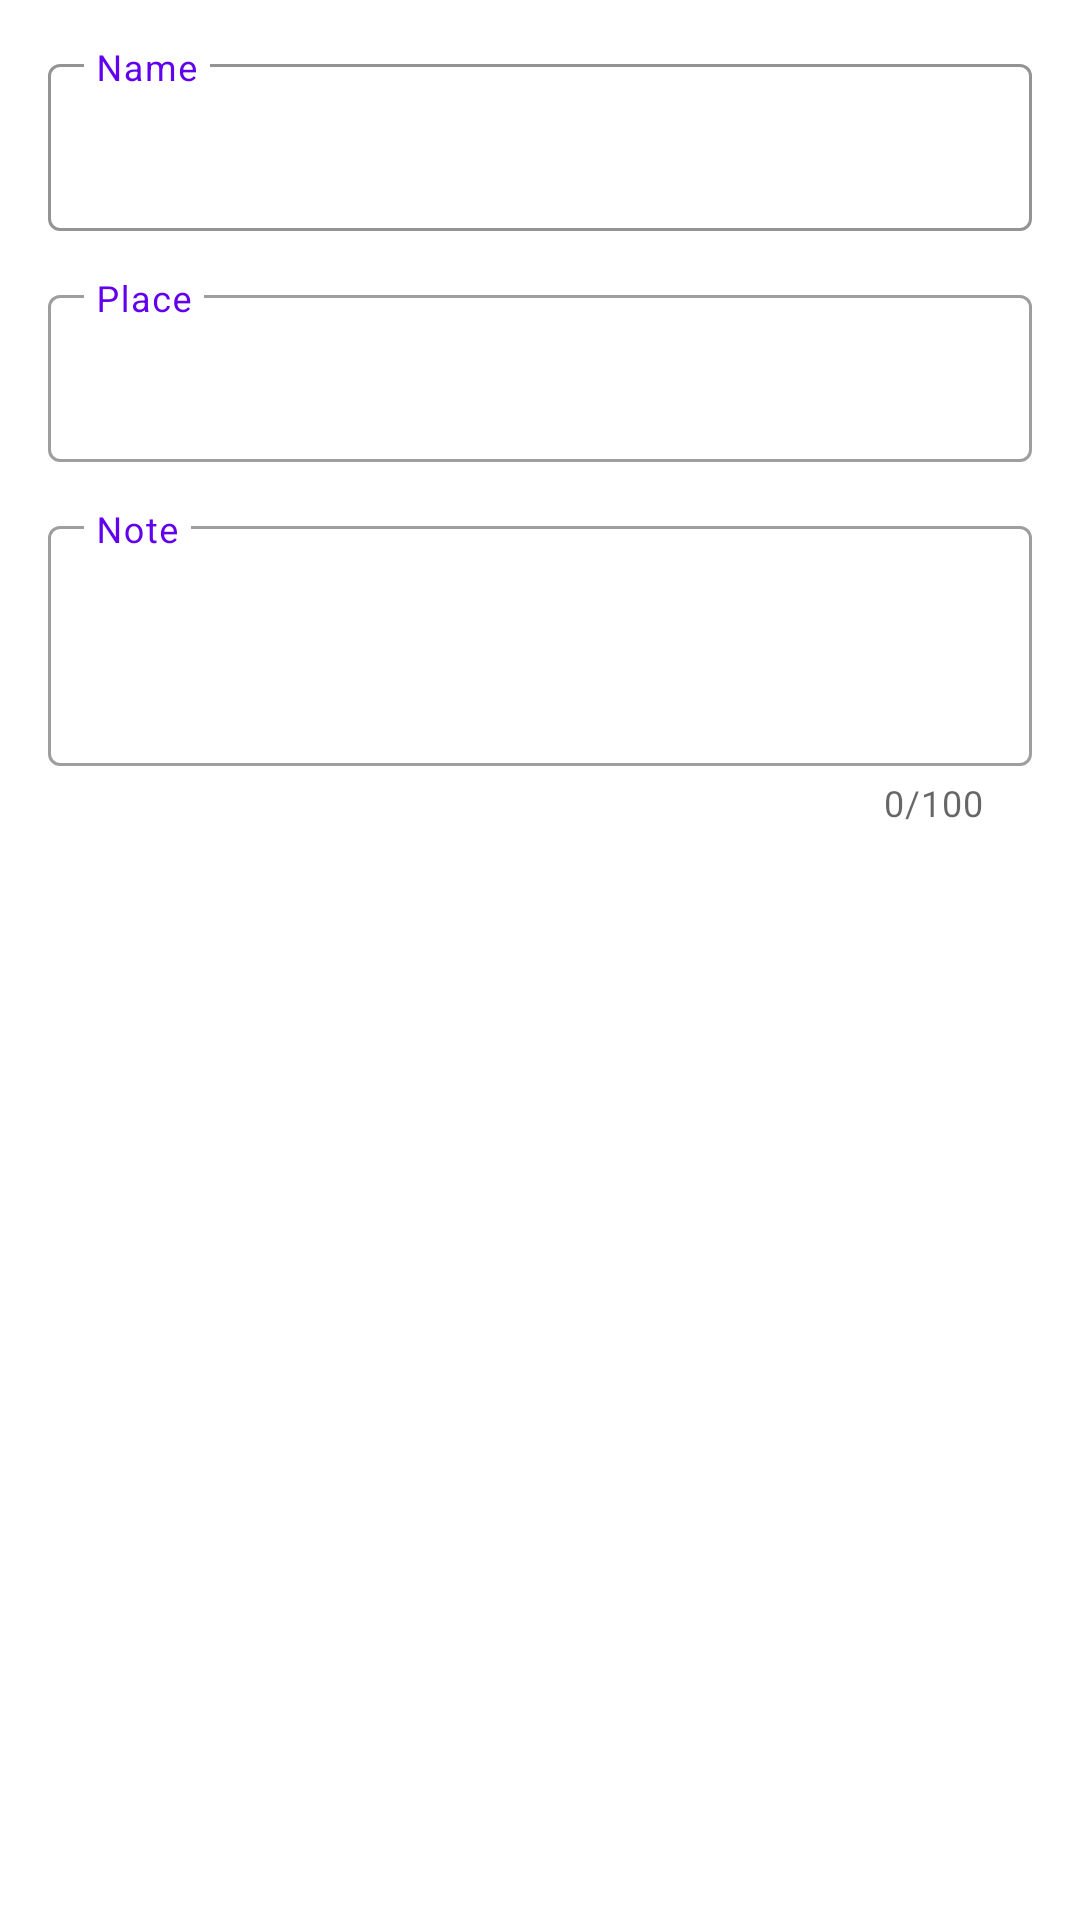

The Android layout XML behind this screen, and the referenced resources:
<!-- AndroidManifest.xml: application theme Theme.RealmDemo -->
<!-- res/layout/note_dialog.xml -->
<?xml version="1.0" encoding="utf-8"?>
<androidx.constraintlayout.widget.ConstraintLayout xmlns:android="http://schemas.android.com/apk/res/android"
    xmlns:app="http://schemas.android.com/apk/res-auto"
    xmlns:tools="http://schemas.android.com/tools"
    android:layout_width="match_parent"
    android:layout_height="wrap_content"
    android:padding="16dp">

    <com.google.android.material.textfield.TextInputLayout
        android:id="@+id/nameInputLayout"
        style="@style/Widget.MaterialComponents.TextInputLayout.OutlinedBox"
        android:layout_width="0dp"
        android:layout_height="wrap_content"
        android:hint="@string/name"
        android:textColorHint="@color/purple_500"
        app:boxBackgroundColor="@color/white"
        app:boxStrokeColor="@color/purple_700"
        app:expandedHintEnabled="false"
        app:layout_constraintEnd_toEndOf="parent"
        app:layout_constraintStart_toStartOf="parent"
        app:layout_constraintTop_toTopOf="parent">

        <com.google.android.material.textfield.TextInputEditText
            android:id="@+id/name_input_editText"
            android:layout_width="match_parent"
            android:layout_height="wrap_content"
            android:singleLine="true"
            android:textColor="@color/purple_700" />
    </com.google.android.material.textfield.TextInputLayout>

    <com.google.android.material.textfield.TextInputLayout
        android:id="@+id/placeInputLayout"
        style="@style/Widget.MaterialComponents.TextInputLayout.OutlinedBox"
        android:layout_width="0dp"
        android:layout_height="wrap_content"
        android:layout_marginTop="16dp"
        android:hint="@string/place"
        android:textColorHint="@color/purple_500"
        app:boxBackgroundColor="@color/white"
        app:expandedHintEnabled="false"
        app:layout_constraintEnd_toEndOf="parent"
        app:layout_constraintStart_toStartOf="parent"
        app:layout_constraintTop_toBottomOf="@+id/nameInputLayout">

        <com.google.android.material.textfield.TextInputEditText
            android:id="@+id/place_input_editText"
            android:layout_width="match_parent"
            android:layout_height="wrap_content"
            android:singleLine="true"
            android:textColor="@color/purple_700" />
    </com.google.android.material.textfield.TextInputLayout>

    <com.google.android.material.textfield.TextInputLayout
        android:id="@+id/noteInputLayout"
        style="@style/Widget.MaterialComponents.TextInputLayout.OutlinedBox"
        android:layout_width="0dp"
        android:layout_height="wrap_content"
        android:layout_marginTop="16dp"
        android:hint="@string/note"
        android:textColorHint="@color/purple_500"
        app:boxBackgroundColor="@color/white"
        app:counterEnabled="true"
        app:counterMaxLength="100"
        app:expandedHintEnabled="false"
        app:layout_constraintEnd_toEndOf="parent"
        app:layout_constraintStart_toStartOf="parent"
        app:layout_constraintTop_toBottomOf="@+id/placeInputLayout">

        <com.google.android.material.textfield.TextInputEditText
            android:id="@+id/note_input_editText"
            android:layout_width="match_parent"
            android:layout_height="80dp"
            android:gravity="start"
            android:inputType="textMultiLine"
            android:lines="3"
            android:maxLength="100"
            android:textAlignment="viewStart"
            android:textColor="@color/purple_700"
            tools:ignore="SpeakableTextPresentCheck" />
    </com.google.android.material.textfield.TextInputLayout>

</androidx.constraintlayout.widget.ConstraintLayout>
<!-- resources referenced by this layout -->
<resources>
  <color name="purple_500">#FF6200EE</color>
  <color name="purple_700">#FF3700B3</color>
  <color name="white">#FFFFFFFF</color>
  <string name="name">Name</string>
  <string name="note">Note</string>
  <string name="place">Place</string>
  <style name="Theme.RealmDemo" parent="Theme.MaterialComponents.DayNight.DarkActionBar">
          
          <item name="colorPrimary">@color/purple_500</item>
          <item name="colorPrimaryVariant">@color/purple_700</item>
          <item name="colorOnPrimary">@color/white</item>
          
          <item name="colorSecondary">@color/teal_200</item>
          <item name="colorSecondaryVariant">@color/teal_700</item>
          <item name="colorOnSecondary">@color/black</item>
          
          <item name="android:statusBarColor" tools:targetApi="l">?attr/colorPrimaryVariant</item>
          
      </style>
  <color name="teal_200">#FF03DAC5</color>
  <color name="teal_700">#FF018786</color>
  <color name="black">#FF000000</color>
</resources>
